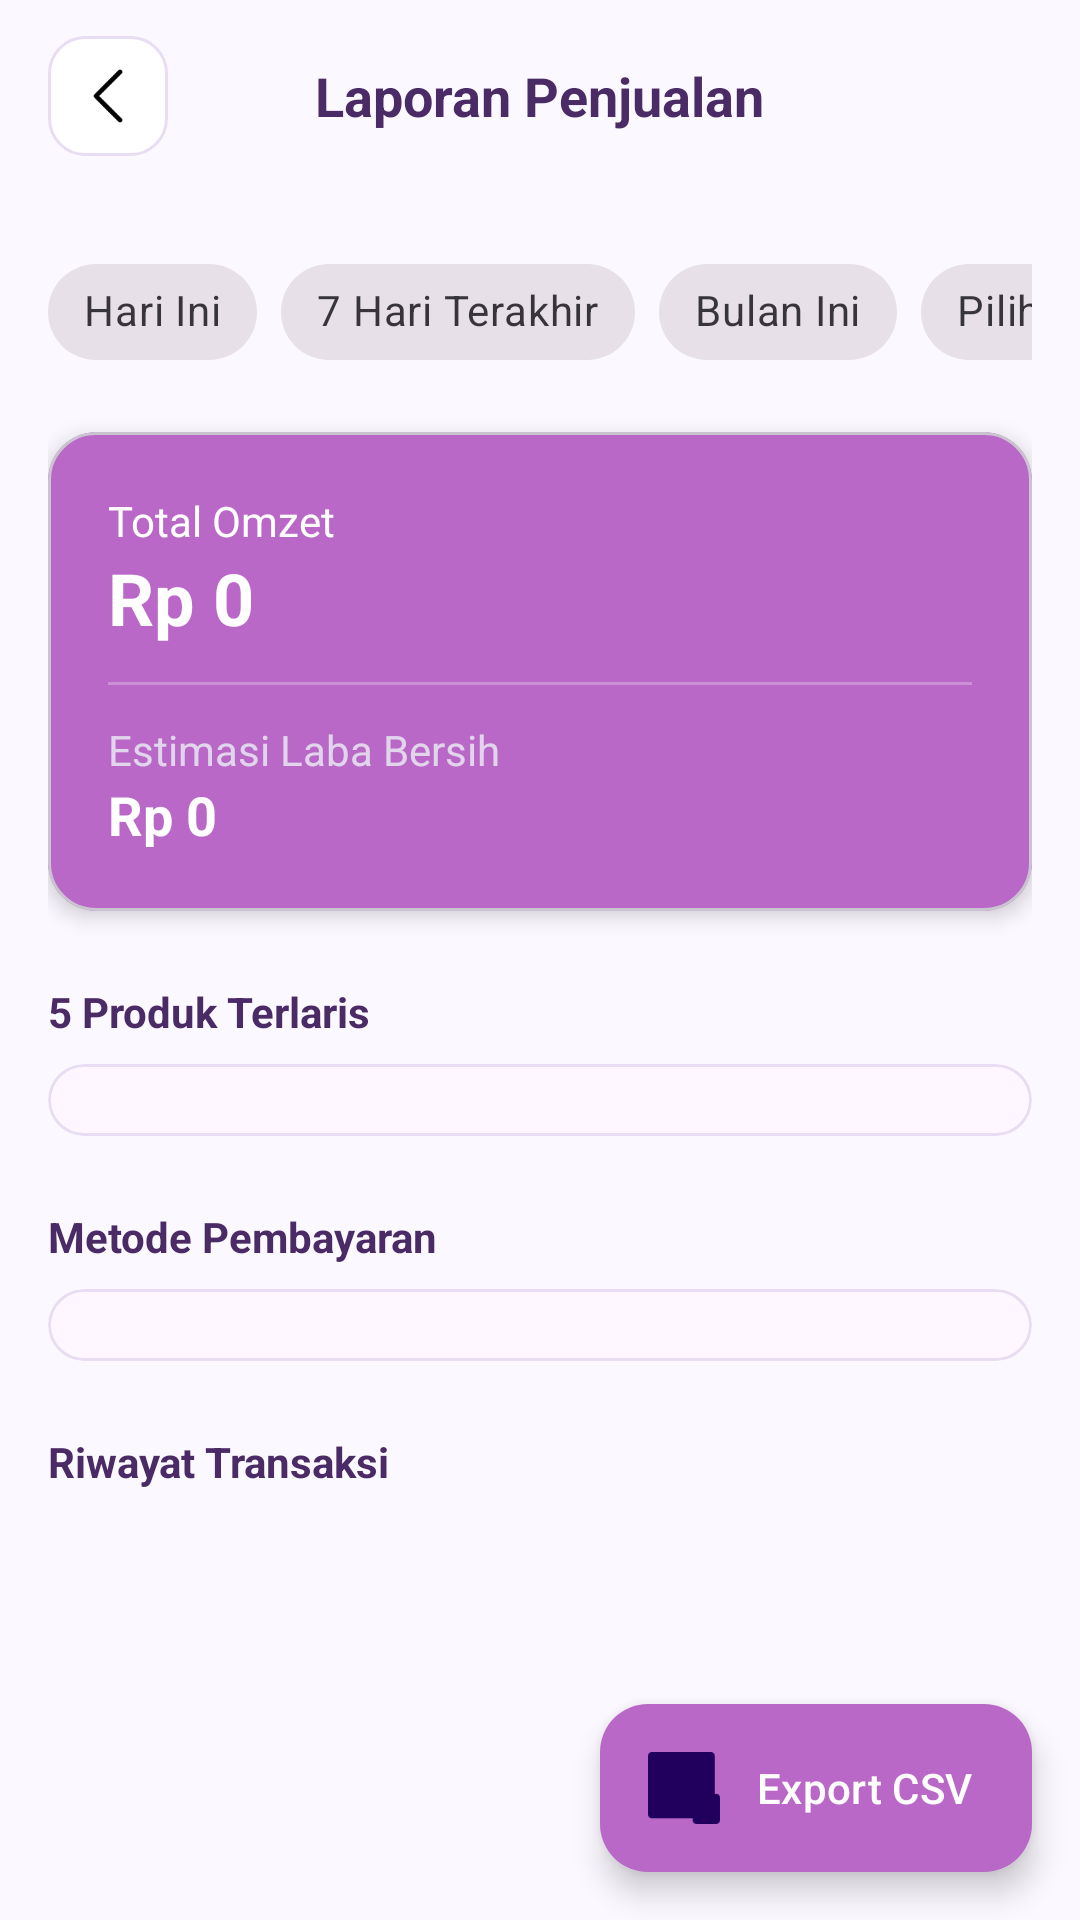

Here is an Android app screen rendered from its layout file. Give the layout XML and the strings, colors and styles it references.
<!-- AndroidManifest.xml: application theme Theme.Penjualan -->
<!-- res/layout/activity_laporan.xml -->
<?xml version="1.0" encoding="utf-8"?>
<androidx.coordinatorlayout.widget.CoordinatorLayout xmlns:android="http://schemas.android.com/apk/res/android"
    xmlns:app="http://schemas.android.com/apk/res-auto"
    android:layout_width="match_parent"
    android:layout_height="match_parent"
    android:background="@color/backgroundColor">

    <com.google.android.material.appbar.AppBarLayout
        android:layout_width="match_parent"
        android:layout_height="wrap_content"
        android:background="@color/backgroundColor">

        <RelativeLayout
            android:layout_width="match_parent"
            android:layout_height="?attr/actionBarSize"
            android:paddingHorizontal="16dp">

            <ImageButton
                android:id="@+id/btnBack"
                android:layout_width="40dp"
                android:layout_height="40dp"
                android:layout_centerVertical="true"
                android:background="@drawable/bg_border"
                android:contentDescription="Kembali"
                android:src="@drawable/arrow"
                android:scaleType="centerInside"
                android:padding="8dp"
                android:rotation="180" />

            <TextView
                android:layout_width="wrap_content"
                android:layout_height="wrap_content"
                android:layout_centerInParent="true"
                android:text="Laporan Penjualan"
                android:textSize="18sp"
                android:textStyle="bold"
                android:textColor="@color/textColorTitle" />

        </RelativeLayout>
    </com.google.android.material.appbar.AppBarLayout>

    <androidx.core.widget.NestedScrollView
        android:layout_width="match_parent"
        android:layout_height="match_parent"
        app:layout_behavior="@string/appbar_scrolling_view_behavior">

        <LinearLayout
            android:layout_width="match_parent"
            android:layout_height="wrap_content"
            android:orientation="vertical"
            android:padding="16dp">

            
            <HorizontalScrollView
                android:layout_width="match_parent"
                android:layout_height="wrap_content"
                android:scrollbars="none"
                android:layout_marginBottom="16dp">
                <com.google.android.material.chip.ChipGroup
                    android:id="@+id/chipGroupFilter"
                    android:layout_width="wrap_content"
                    android:layout_height="wrap_content"
                    app:singleSelection="true">
                    <com.google.android.material.chip.Chip
                        android:id="@+id/chipToday"
                        style="@style/Widget.MaterialComponents.Chip.Choice"
                        android:layout_width="wrap_content"
                        android:layout_height="wrap_content"
                        android:text="Hari Ini" />
                    <com.google.android.material.chip.Chip
                        android:id="@+id/chipWeekly"
                        style="@style/Widget.MaterialComponents.Chip.Choice"
                        android:layout_width="wrap_content"
                        android:layout_height="wrap_content"
                        android:text="7 Hari Terakhir" />
                    <com.google.android.material.chip.Chip
                        android:id="@+id/chipMonthly"
                        style="@style/Widget.MaterialComponents.Chip.Choice"
                        android:layout_width="wrap_content"
                        android:layout_height="wrap_content"
                        android:text="Bulan Ini" />
                    <com.google.android.material.chip.Chip
                        android:id="@+id/chipCustom"
                        style="@style/Widget.MaterialComponents.Chip.Choice"
                        android:layout_width="wrap_content"
                        android:layout_height="wrap_content"
                        android:text="Pilih Tanggal" />
                </com.google.android.material.chip.ChipGroup>
            </HorizontalScrollView>

            
            <com.google.android.material.card.MaterialCardView
                android:layout_width="match_parent"
                android:layout_height="wrap_content"
                app:cardCornerRadius="16dp"
                app:cardElevation="4dp"
                app:cardBackgroundColor="@color/colorSoftPurple">
                <LinearLayout
                    android:layout_width="match_parent"
                    android:layout_height="wrap_content"
                    android:orientation="vertical"
                    android:padding="20dp">
                    <TextView
                        android:layout_width="wrap_content"
                        android:layout_height="wrap_content"
                        android:text="Total Omzet"
                        android:textColor="#FFFFFF"
                        android:textSize="14sp" />
                    <TextView
                        android:id="@+id/tvTotalOmzet"
                        android:layout_width="wrap_content"
                        android:layout_height="wrap_content"
                        android:text="Rp 0"
                        android:textColor="#FFFFFF"
                        android:textSize="24sp"
                        android:textStyle="bold" />
                    <View
                        android:layout_width="match_parent"
                        android:layout_height="1dp"
                        android:background="#40FFFFFF"
                        android:layout_marginVertical="12dp" />
                    <TextView
                        android:layout_width="wrap_content"
                        android:layout_height="wrap_content"
                        android:text="Estimasi Laba Bersih"
                        android:textColor="#E1D5EC"
                        android:textSize="14sp" />
                    <TextView
                        android:id="@+id/tvTotalLaba"
                        android:layout_width="wrap_content"
                        android:layout_height="wrap_content"
                        android:text="Rp 0"
                        android:textColor="#FFFFFF"
                        android:textSize="18sp"
                        android:textStyle="bold" />
                </LinearLayout>
            </com.google.android.material.card.MaterialCardView>

            
            <TextView
                android:layout_width="wrap_content"
                android:layout_height="wrap_content"
                android:text="5 Produk Terlaris"
                android:textStyle="bold"
                android:layout_marginTop="24dp"
                android:layout_marginBottom="8dp"
                android:textColor="@color/textColorTitle" />
            <com.google.android.material.card.MaterialCardView
                android:layout_width="match_parent"
                android:layout_height="wrap_content"
                app:cardCornerRadius="12dp"
                app:strokeWidth="1dp"
                app:strokeColor="@color/borderColor">
                <LinearLayout
                    android:id="@+id/containerTopSelling"
                    android:layout_width="match_parent"
                    android:layout_height="wrap_content"
                    android:orientation="vertical"
                    android:padding="12dp" />
            </com.google.android.material.card.MaterialCardView>

            
            <TextView
                android:layout_width="wrap_content"
                android:layout_height="wrap_content"
                android:text="Metode Pembayaran"
                android:textStyle="bold"
                android:layout_marginTop="24dp"
                android:layout_marginBottom="8dp"
                android:textColor="@color/textColorTitle" />
            <com.google.android.material.card.MaterialCardView
                android:layout_width="match_parent"
                android:layout_height="wrap_content"
                app:cardCornerRadius="12dp"
                app:strokeWidth="1dp"
                app:strokeColor="@color/borderColor">
                <LinearLayout
                    android:id="@+id/containerPaymentSummary"
                    android:layout_width="match_parent"
                    android:layout_height="wrap_content"
                    android:orientation="vertical"
                    android:padding="12dp" />
            </com.google.android.material.card.MaterialCardView>

            
            <TextView
                android:layout_width="wrap_content"
                android:layout_height="wrap_content"
                android:text="Riwayat Transaksi"
                android:textStyle="bold"
                android:layout_marginTop="24dp"
                android:layout_marginBottom="8dp"
                android:textColor="@color/textColorTitle" />
            <androidx.recyclerview.widget.RecyclerView
                android:id="@+id/rvTransactions"
                android:layout_width="match_parent"
                android:layout_height="wrap_content"
                android:nestedScrollingEnabled="false" />
        </LinearLayout>
    </androidx.core.widget.NestedScrollView>
    
    <com.google.android.material.floatingactionbutton.ExtendedFloatingActionButton
        android:id="@+id/fabExport"
        android:layout_width="wrap_content"
        android:layout_height="wrap_content"
        android:layout_gravity="bottom|end"
        android:layout_margin="16dp"
        android:text="Export CSV"
        app:icon="@drawable/report"
        android:textColor="#FFFFFF"
        app:backgroundTint="@color/colorSoftPurple" />

</androidx.coordinatorlayout.widget.CoordinatorLayout>
<!-- resources referenced by this layout -->
<resources>
  <color name="backgroundColor">#FBF8FF</color>
  <color name="borderColor">#E8DDF2</color>
  <color name="colorSoftPurple">#BA68C8</color>
  <color name="textColorTitle">#4A2B66</color>
  <!-- drawable arrow: png bitmap (drawable, 3241 bytes) -->
  <!-- drawable bg_border (drawable) -->
  <?xml version="1.0" encoding="utf-8"?>
  <shape xmlns:android="http://schemas.android.com/apk/res/android">
      <solid android:color="@color/cardBackground" />
      <stroke
          android:width="1dp"
          android:color="@color/borderColor" />
      <corners android:radius="12dp" />
  </shape>
  <!-- drawable report: png bitmap (drawable, 2852 bytes) -->
  <style name="Theme.Penjualan" parent="Base.Theme.Penjualan" />
  <color name="cardBackground">#FFFFFF</color>
  <style name="Base.Theme.Penjualan" parent="Theme.Material3.DayNight.NoActionBar">
          
          <item name="android:statusBarColor">@android:color/transparent</item>
          <item name="android:windowLightStatusBar" tools:targetApi="m">true</item>
      </style>
</resources>
